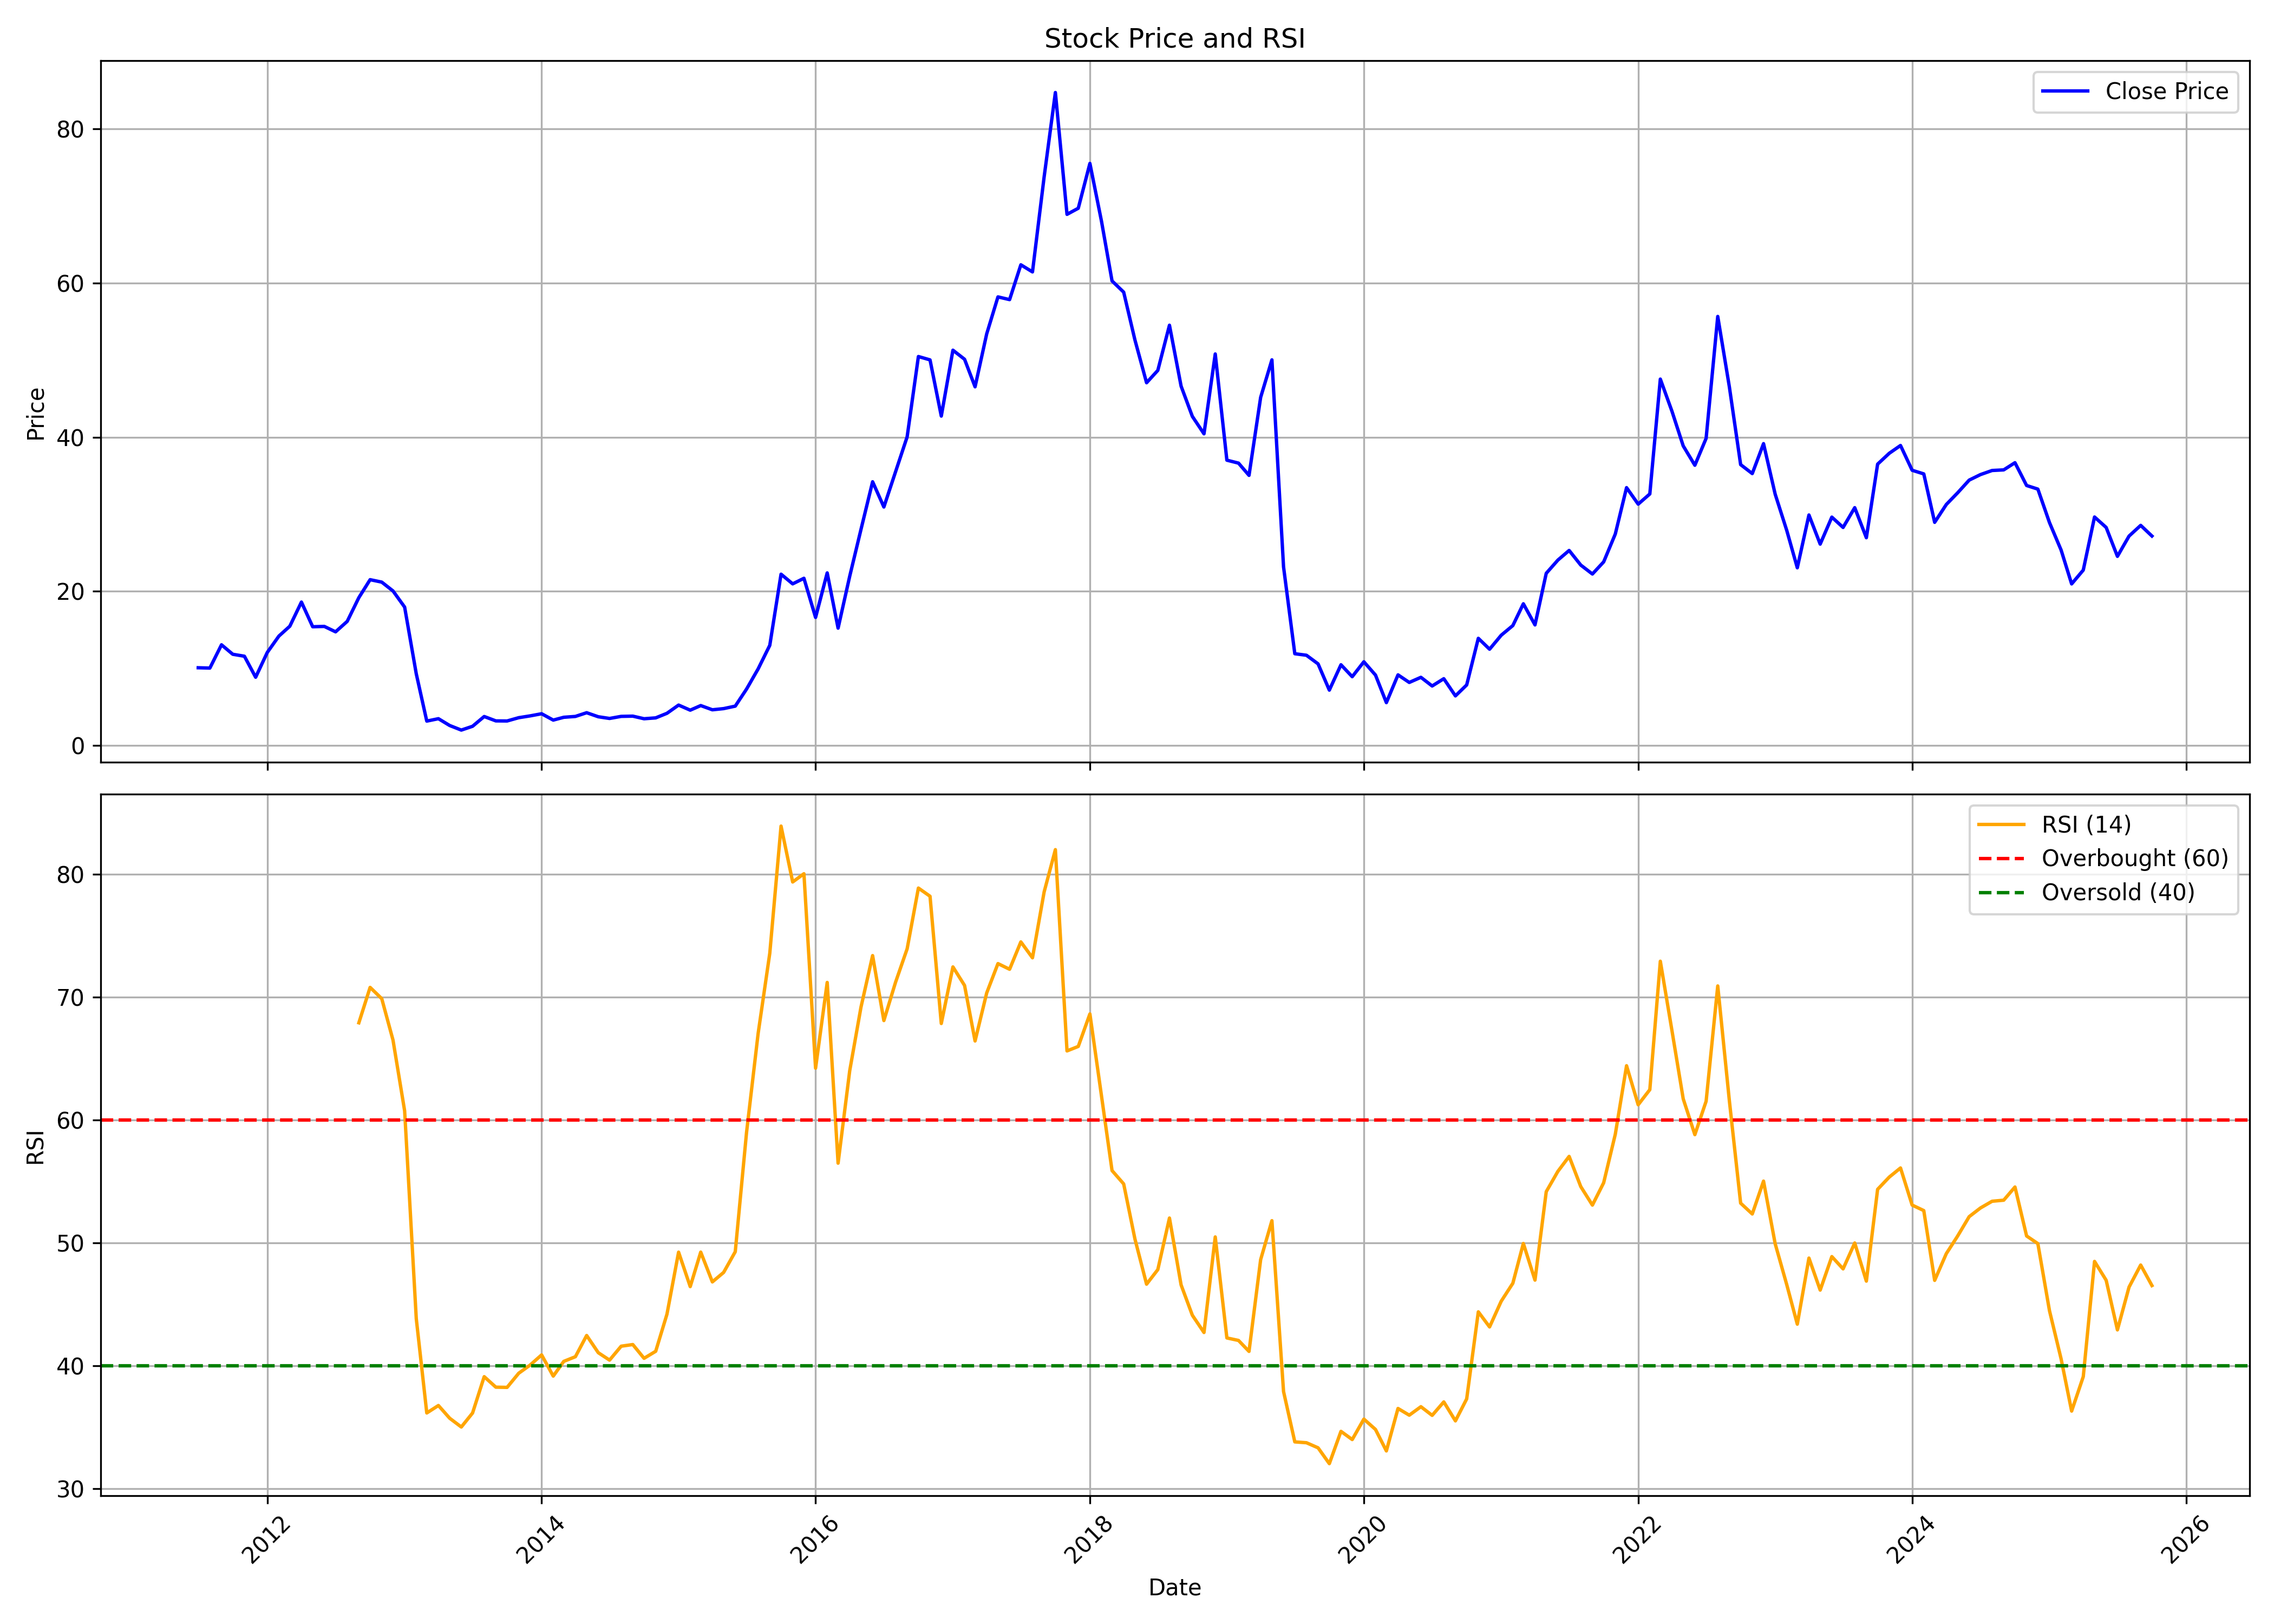

Values plotted in this chart, from the file beside it:
, date, symbol, open, high, low, close, volume, rsi
0, 2011-07-01, RUSHIL, 5.569, 15.2, 5.569, 10.09, 3658574931, 
1, 2011-08-01, RUSHIL, 10.14, 11.1, 7.117, 10.05, 705548083, 
2, 2011-09-01, RUSHIL, 10.05, 15.32, 9.352, 13.07, 458313704, 
3, 2011-10-01, RUSHIL, 12.97, 14.98, 10.12, 11.84, 182942891, 
4, 2011-11-01, RUSHIL, 11.84, 12.49, 10.33, 11.59, 87438899, 
5, 2011-12-01, RUSHIL, 11.77, 12.3, 7.564, 8.861, 73214467, 
6, 2012-01-01, RUSHIL, 8.917, 12.38, 8.632, 12.08, 63333543, 
7, 2012-02-01, RUSHIL, 12.13, 14.55, 11.56, 14.2, 65352451, 
8, 2012-03-01, RUSHIL, 13.65, 16.95, 13.3, 15.48, 87134360, 
9, 2012-04-01, RUSHIL, 15.55, 19.25, 15.37, 18.61, 42639828, 
10, 2012-05-01, RUSHIL, 18.56, 19.48, 15.37, 15.41, 26705666, 
11, 2012-06-01, RUSHIL, 15.3, 16.91, 15.02, 15.45, 24499330, 
12, 2012-07-01, RUSHIL, 15.66, 16.78, 13.5, 14.75, 21038918, 
13, 2012-08-01, RUSHIL, 14.63, 17.73, 14.42, 16.11, 40018877, 
14, 2012-09-01, RUSHIL, 16.24, 20.19, 15.41, 19.19, 33993031, 67.91
15, 2012-10-01, RUSHIL, 19.34, 21.85, 18.54, 21.52, 35368046, 70.79
16, 2012-11-01, RUSHIL, 21.5, 24.17, 18.64, 21.2, 24451193, 69.88
17, 2012-12-01, RUSHIL, 21.4, 23.16, 19.85, 20.05, 25136144, 66.51
18, 2013-01-01, RUSHIL, 20.2, 26.29, 17.86, 17.96, 94131727, 60.75
19, 2013-02-01, RUSHIL, 18.02, 18.29, 9.304, 9.304, 28176694, 43.84
20, 2013-03-01, RUSHIL, 8.375, 8.375, 3.173, 3.173, 740018, 36.17
21, 2013-04-01, RUSHIL, 3.082, 4.252, 2.722, 3.485, 29111824, 36.77
22, 2013-05-01, RUSHIL, 3.485, 4.056, 2.582, 2.601, 19071743, 35.74
23, 2013-06-01, RUSHIL, 2.489, 2.876, 1.947, 2.007, 5742625, 35.02
24, 2013-07-01, RUSHIL, 2.064, 3.308, 1.974, 2.5, 7290718, 36.16
25, 2013-08-01, RUSHIL, 2.481, 3.936, 2.259, 3.767, 5296661, 39.12
26, 2013-09-01, RUSHIL, 3.684, 3.902, 3.116, 3.199, 8256330, 38.26
27, 2013-10-01, RUSHIL, 3.169, 3.458, 3.158, 3.188, 1259835, 38.25
28, 2013-11-01, RUSHIL, 3.211, 3.971, 3.078, 3.614, 1625026, 39.4
29, 2013-12-01, RUSHIL, 3.754, 4.062, 3.116, 3.846, 16512525, 40.05
30, 2014-01-01, RUSHIL, 3.906, 5.362, 3.576, 4.127, 146059309, 40.89
31, 2014-02-01, RUSHIL, 4.18, 4.366, 3.146, 3.302, 18532956, 39.16
32, 2014-03-01, RUSHIL, 3.367, 3.884, 3.146, 3.667, 24400624, 40.36
33, 2014-04-01, RUSHIL, 3.694, 4.267, 3.238, 3.777, 18781178, 40.74
34, 2014-05-01, RUSHIL, 3.777, 4.955, 3.583, 4.26, 16595241, 42.47
35, 2014-06-01, RUSHIL, 4.385, 6.794, 3.477, 3.735, 92965441, 41.07
36, 2014-07-01, RUSHIL, 3.735, 3.8, 2.926, 3.515, 7708116, 40.46
37, 2014-08-01, RUSHIL, 3.431, 3.906, 3.344, 3.785, 7520848, 41.6
38, 2014-09-01, RUSHIL, 3.724, 4.385, 3.504, 3.815, 6143900, 41.73
39, 2014-10-01, RUSHIL, 3.819, 4.435, 3.154, 3.477, 18648083, 40.61
40, 2014-11-01, RUSHIL, 3.496, 4.18, 3.306, 3.591, 12742801, 41.18
41, 2014-12-01, RUSHIL, 3.648, 4.879, 3.568, 4.184, 23667328, 44.2
42, 2015-01-01, RUSHIL, 4.184, 5.54, 3.789, 5.252, 33893243, 49.25
43, 2015-02-01, RUSHIL, 4.864, 5.445, 4.332, 4.59, 9075068, 46.45
44, 2015-03-01, RUSHIL, 4.594, 6.224, 4.18, 5.187, 41190921, 49.25
45, 2015-04-01, RUSHIL, 5.388, 5.761, 4.575, 4.64, 11731550, 46.83
46, 2015-05-01, RUSHIL, 4.64, 5.229, 3.876, 4.792, 14398565, 47.6
47, 2015-06-01, RUSHIL, 4.685, 5.525, 3.975, 5.115, 24910549, 49.28
48, 2015-07-01, RUSHIL, 5.092, 7.547, 4.944, 7.319, 45383931, 58.97
49, 2015-08-01, RUSHIL, 7.421, 12.38, 7.41, 9.948, 76528972, 67.06
50, 2015-09-01, RUSHIL, 9.857, 17.31, 9.127, 13, 266550823, 73.57
51, 2015-10-01, RUSHIL, 13.15, 22.86, 12.78, 22.23, 444815000, 83.92
52, 2015-11-01, RUSHIL, 22.13, 22.47, 18.01, 20.98, 120045747, 79.37
53, 2015-12-01, RUSHIL, 21.06, 26.07, 19.36, 21.7, 131076273, 80.04
54, 2016-01-01, RUSHIL, 21.8, 22.38, 13.43, 16.62, 60237011, 64.22
55, 2016-02-01, RUSHIL, 16.86, 24.08, 13.27, 22.4, 128579180, 71.19
56, 2016-03-01, RUSHIL, 22.42, 24.05, 13.93, 15.23, 340758462, 56.49
57, 2016-04-01, RUSHIL, 15.39, 22.39, 14.85, 21.97, 204289684, 64.01
58, 2016-05-01, RUSHIL, 21.86, 29.08, 21.82, 28.04, 210993471, 69.18
59, 2016-06-01, RUSHIL, 28.17, 36.63, 27.8, 34.22, 304731403, 73.38
... 112 more rows
